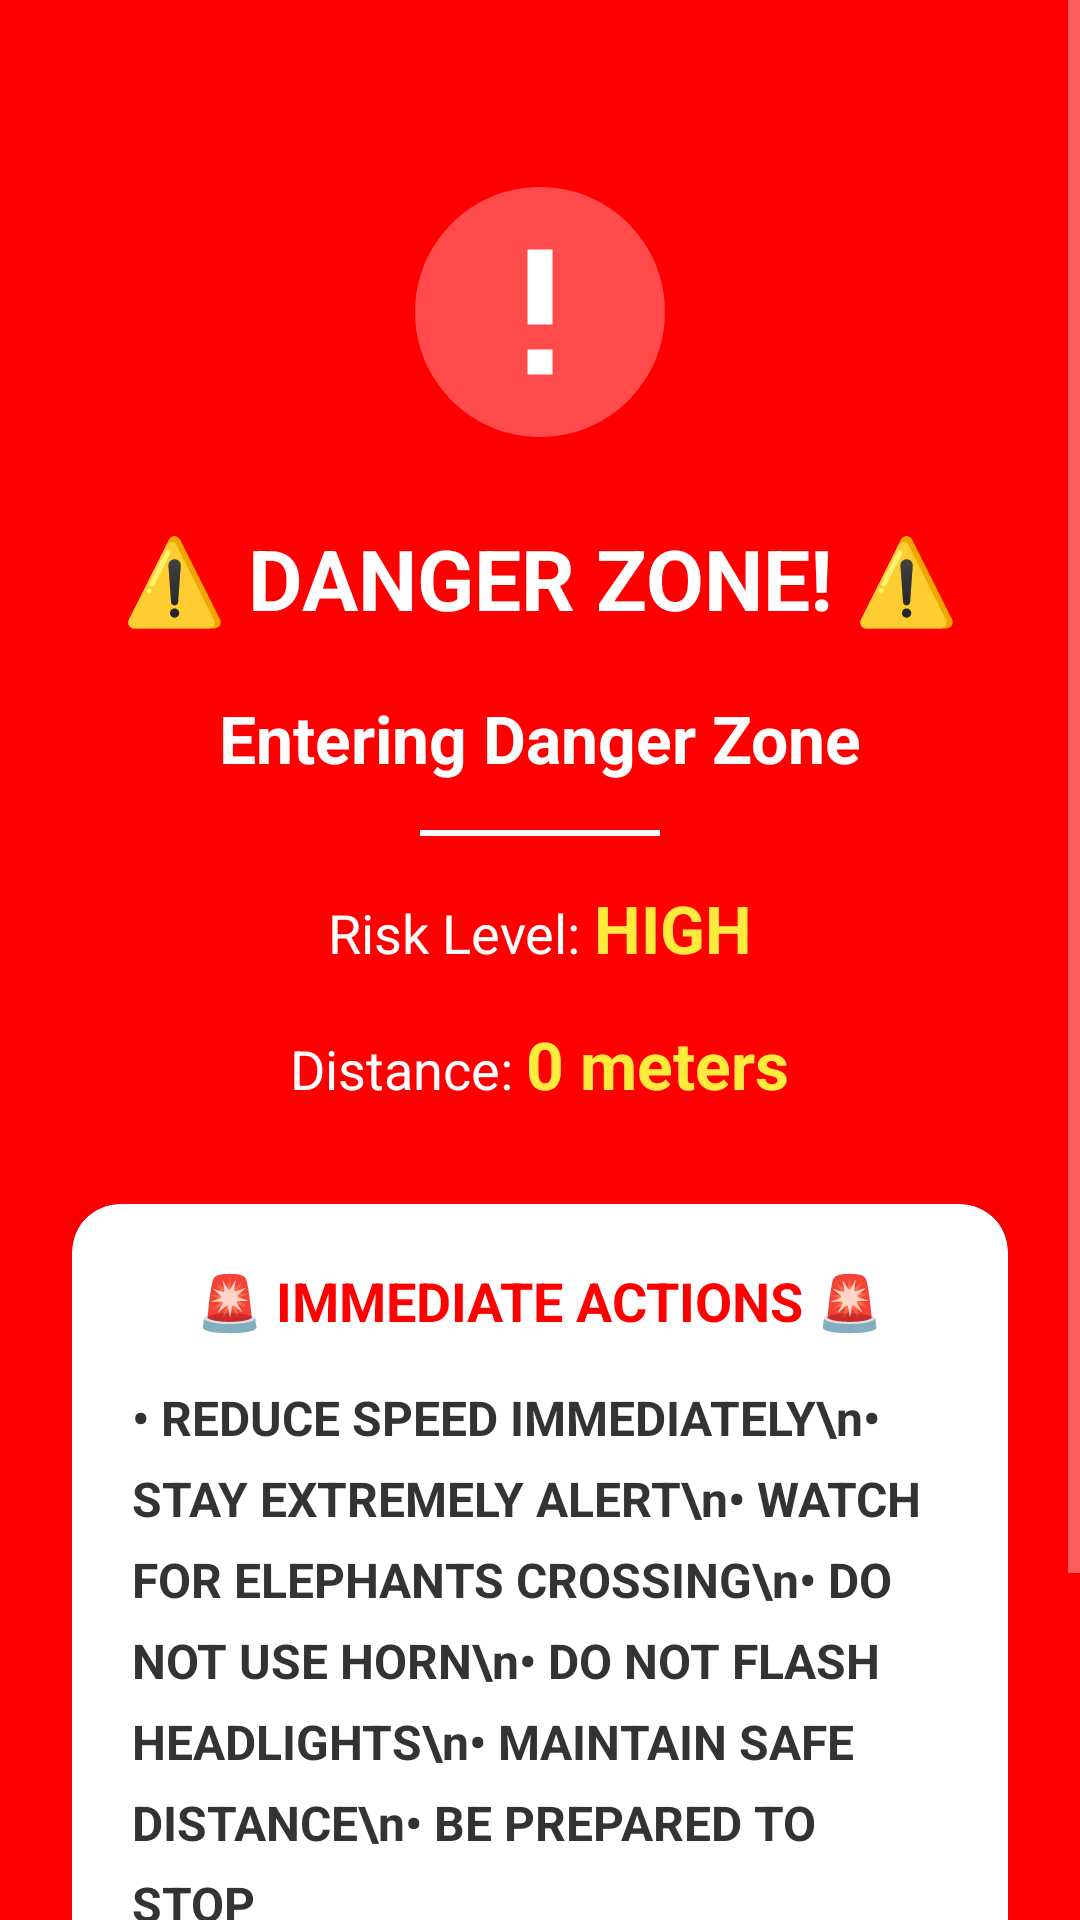

The Android layout XML behind this screen, and the referenced resources:
<!-- AndroidManifest.xml: activity theme Theme.AppCompat.NoActionBar -->
<!-- res/layout/activity_danger_alert.xml -->
<?xml version="1.0" encoding="utf-8"?>
<RelativeLayout xmlns:android="http://schemas.android.com/apk/res/android"
    xmlns:app="http://schemas.android.com/apk/res-auto"
    android:layout_width="match_parent"
    android:layout_height="match_parent"
    android:keepScreenOn="true">

    
    <View
        android:id="@+id/blinkView"
        android:layout_width="match_parent"
        android:layout_height="match_parent"
        android:background="#FF0000" />

    <ScrollView
        android:layout_width="match_parent"
        android:layout_height="match_parent"
        android:fillViewport="true">

        <LinearLayout
            android:layout_width="match_parent"
            android:layout_height="wrap_content"
            android:orientation="vertical"
            android:gravity="center"
            android:padding="24dp"
            android:layout_centerInParent="true">

            
            <ImageView
                android:layout_width="100dp"
                android:layout_height="100dp"
                android:src="@drawable/ic_danger_alert"
                android:layout_marginTop="30dp"
                android:layout_marginBottom="20dp" />

            
            <TextView
                android:id="@+id/tvAlertTitle"
                android:layout_width="wrap_content"
                android:layout_height="wrap_content"
                android:text="⚠️ DANGER ZONE! ⚠️"
                android:textSize="28sp"
                android:textStyle="bold"
                android:textColor="@color/white"
                android:gravity="center"
                android:layout_marginBottom="20dp" />

            
            <TextView
                android:id="@+id/tvZoneName"
                android:layout_width="match_parent"
                android:layout_height="wrap_content"
                android:text="Entering Danger Zone"
                android:textSize="22sp"
                android:textStyle="bold"
                android:textColor="@color/white"
                android:gravity="center"
                android:layout_marginBottom="16dp" />

            
            <View
                android:layout_width="80dp"
                android:layout_height="2dp"
                android:background="@color/white"
                android:layout_marginBottom="16dp" />

            
            <LinearLayout
                android:layout_width="wrap_content"
                android:layout_height="wrap_content"
                android:orientation="horizontal"
                android:layout_marginBottom="16dp">

                <TextView
                    android:layout_width="wrap_content"
                    android:layout_height="wrap_content"
                    android:text="Risk Level: "
                    android:textSize="18sp"
                    android:textColor="@color/white" />

                <TextView
                    android:id="@+id/tvRiskLevel"
                    android:layout_width="wrap_content"
                    android:layout_height="wrap_content"
                    android:text="HIGH"
                    android:textSize="22sp"
                    android:textStyle="bold"
                    android:textColor="#FFEB3B" />
            </LinearLayout>

            
            <LinearLayout
                android:layout_width="wrap_content"
                android:layout_height="wrap_content"
                android:orientation="horizontal"
                android:layout_marginBottom="32dp">

                <TextView
                    android:layout_width="wrap_content"
                    android:layout_height="wrap_content"
                    android:text="Distance: "
                    android:textSize="18sp"
                    android:textColor="@color/white" />

                <TextView
                    android:id="@+id/tvDistance"
                    android:layout_width="wrap_content"
                    android:layout_height="wrap_content"
                    android:text="0 meters"
                    android:textSize="22sp"
                    android:textStyle="bold"
                    android:textColor="#FFEB3B" />
            </LinearLayout>

            
            <androidx.cardview.widget.CardView
                android:layout_width="match_parent"
                android:layout_height="wrap_content"
                app:cardCornerRadius="16dp"
                app:cardBackgroundColor="#FFFFFF"
                app:cardElevation="8dp"
                android:layout_marginBottom="32dp">

                <LinearLayout
                    android:layout_width="match_parent"
                    android:layout_height="wrap_content"
                    android:orientation="vertical"
                    android:padding="20dp">

                    <TextView
                        android:layout_width="wrap_content"
                        android:layout_height="wrap_content"
                        android:text="🚨 IMMEDIATE ACTIONS 🚨"
                        android:textSize="18sp"
                        android:textStyle="bold"
                        android:textColor="#FF0000"
                        android:layout_gravity="center"
                        android:layout_marginBottom="16dp" />

                    <TextView
                        android:id="@+id/tvInstructions"
                        android:layout_width="match_parent"
                        android:layout_height="wrap_content"
                        android:text="• REDUCE SPEED IMMEDIATELY\n• STAY EXTREMELY ALERT\n• WATCH FOR ELEPHANTS CROSSING\n• DO NOT USE HORN\n• DO NOT FLASH HEADLIGHTS\n• MAINTAIN SAFE DISTANCE\n• BE PREPARED TO STOP"
                        android:textSize="16sp"
                        android:textStyle="bold"
                        android:textColor="#333333"
                        android:lineSpacingExtra="8dp" />
                </LinearLayout>
            </androidx.cardview.widget.CardView>

            
            <Button
                android:id="@+id/btnAcknowledge"
                android:layout_width="match_parent"
                android:layout_height="60dp"
                android:text="I UNDERSTAND - SLOW DOWN"
                android:textSize="18sp"
                android:textStyle="bold"
                android:textColor="@color/white"
                android:backgroundTint="#FF4B4B"
                app:cornerRadius="30dp" />

        </LinearLayout>
    </ScrollView>

</RelativeLayout>
<!-- resources referenced by this layout -->
<resources>
  <color name="white">#FFFFFF</color>
  <!-- drawable ic_danger_alert (drawable) -->
  <?xml version="1.0" encoding="utf-8"?>
  <vector xmlns:android="http://schemas.android.com/apk/res/android"
      android:width="48dp"
      android:height="48dp"
      android:viewportWidth="24"
      android:viewportHeight="24">
      
      <path
          android:fillColor="#FF4B4B"
          android:pathData="M12,2C6.48,2 2,6.48 2,12s4.48,10 10,10 10,-4.48 10,-10S17.52,2 12,2z"/>
      
      <path
          android:fillColor="#FFFFFF"
          android:pathData="M13,17h-2v-2h2v2zM13,13h-2V7h2v6z"/>
  </vector>
</resources>
